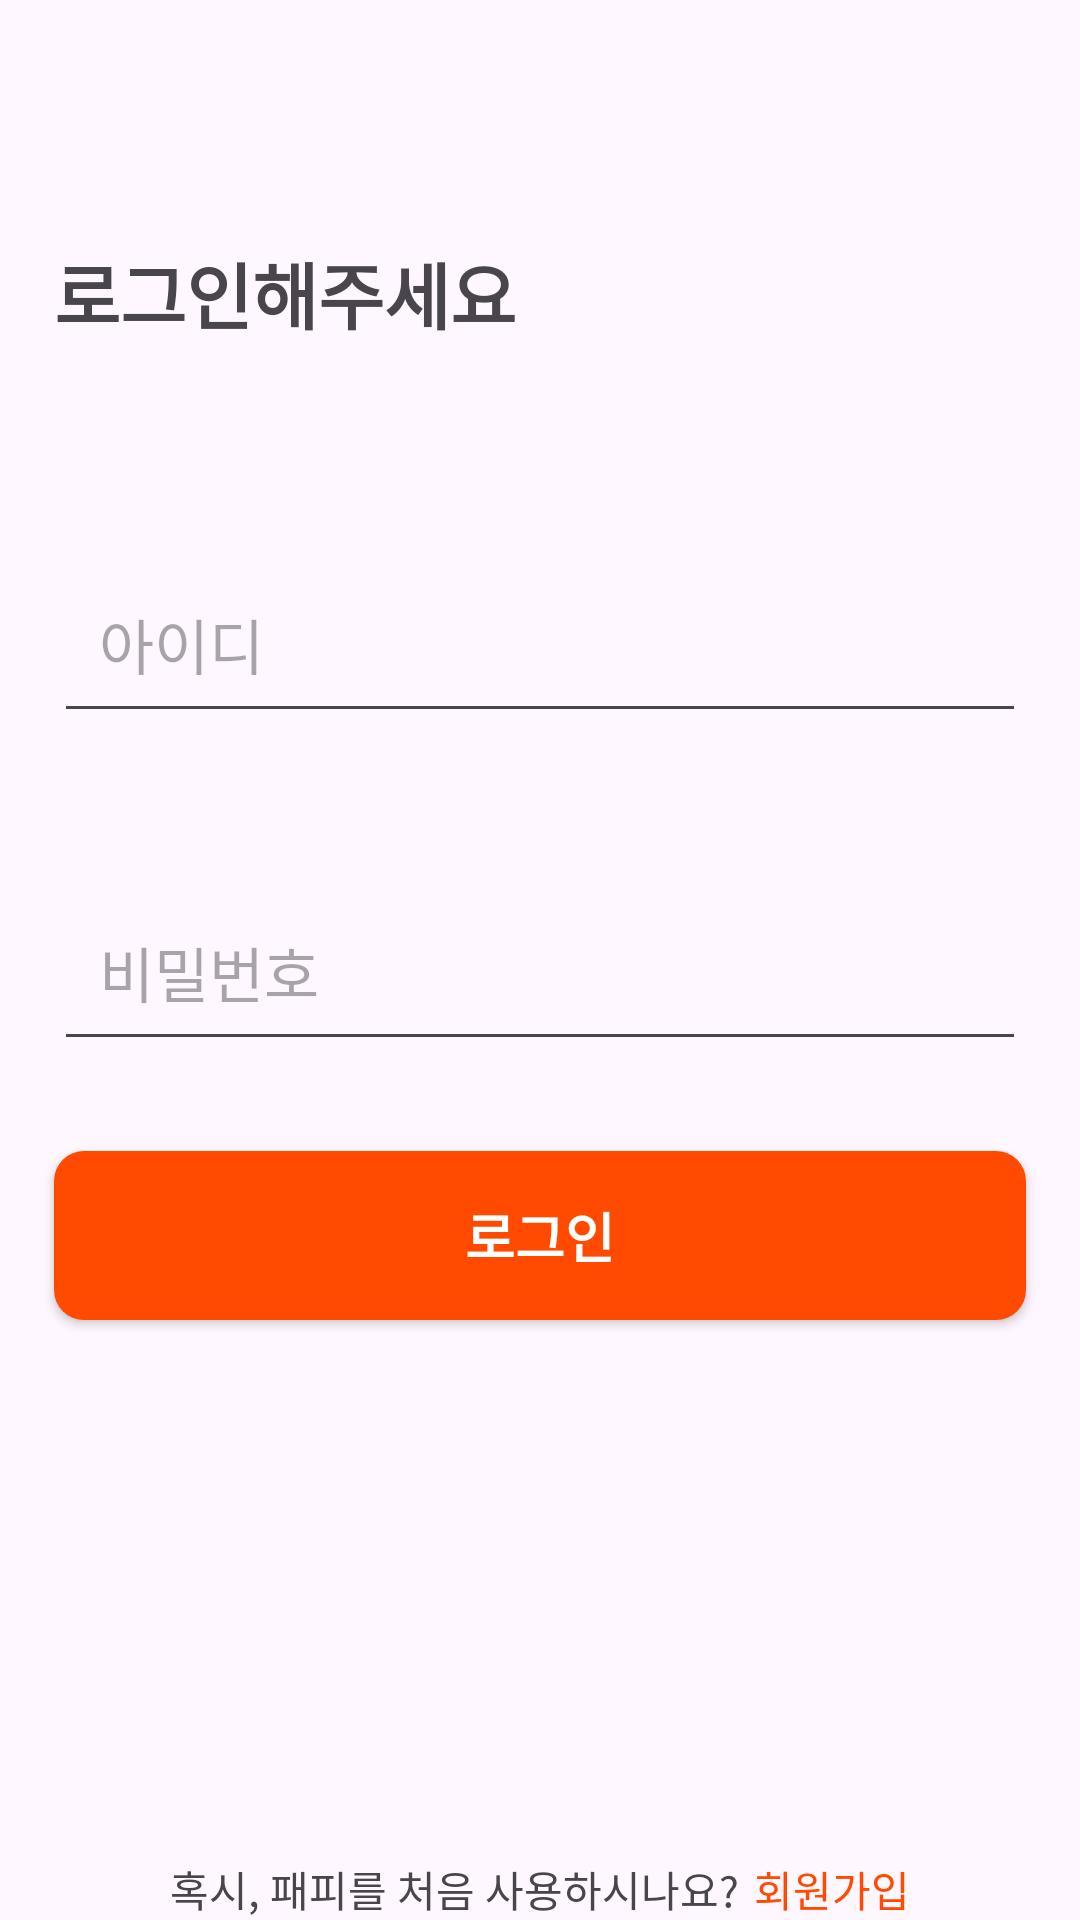

Here is an Android app screen rendered from its layout file. Give the layout XML and the strings, colors and styles it references.
<!-- AndroidManifest.xml: application theme Theme.Bind -->
<!-- res/layout/activity_main.xml -->
<?xml version="1.0" encoding="utf-8"?>
<androidx.constraintlayout.widget.ConstraintLayout xmlns:android="http://schemas.android.com/apk/res/android"
    xmlns:app="http://schemas.android.com/apk/res-auto"
    xmlns:tools="http://schemas.android.com/tools"
    android:layout_width="match_parent"
    android:layout_height="match_parent"
    tools:context=".MainActivity">

    <androidx.constraintlayout.widget.Guideline
        android:id="@+id/guideline_left"
        android:layout_width="wrap_content"
        android:layout_height="wrap_content"
        android:orientation="vertical"
        app:layout_constraintGuide_percent="0.05" />

    <androidx.constraintlayout.widget.Guideline
        android:id="@+id/guideline_right"
        android:layout_width="wrap_content"
        android:layout_height="wrap_content"
        android:orientation="vertical"
        app:layout_constraintGuide_percent="0.95" />

    <TextView
        android:id="@+id/textView"
        android:layout_width="wrap_content"
        android:layout_height="wrap_content"
        android:layout_marginTop="80dp"
        android:fontFamily="@font/pretendard_variable"
        android:text="로그인해주세요"
        android:textSize="24dp"
        android:textStyle="bold"
        app:layout_constraintStart_toStartOf="@+id/guideline_left"
        app:layout_constraintTop_toTopOf="parent"

        />

    <EditText
        android:id="@+id/edittext"
        android:layout_width="0dp"
        android:layout_height="wrap_content"
        android:hint="아이디"
        android:textSize="20dp"
        android:padding="15dp"
        android:layout_marginTop="70dp"
        app:layout_constraintEnd_toStartOf="@+id/guideline_right"
        app:layout_constraintStart_toStartOf="@+id/guideline_left"
        app:layout_constraintTop_toBottomOf="@+id/textView" />

    <EditText
        android:id="@+id/editText"
        android:layout_width="0dp"
        android:layout_height="wrap_content"
        android:layout_marginTop="50dp"
        android:hint="비밀번호"
        android:padding="15dp"
        android:textSize="20dp"
        app:layout_constraintEnd_toStartOf="@+id/guideline_right"
        app:layout_constraintStart_toStartOf="@+id/guideline_left"
        app:layout_constraintTop_toBottomOf="@+id/edittext" />

    <androidx.appcompat.widget.AppCompatButton
        android:id="@+id/btnLogin"
        android:layout_width="0dp"
        android:layout_height="wrap_content"
        android:layout_marginTop="30dp"
        android:padding="15dp"
        android:text="로그인"
        android:textColor="@color/white"
        android:textSize="18dp"
        android:background="@drawable/bg_rounded_btn"
        android:textStyle="bold"
        android:fontFamily="@font/pretendard_variable"
        app:layout_constraintEnd_toStartOf="@+id/guideline_right"
        app:layout_constraintStart_toStartOf="@+id/guideline_left"
        app:layout_constraintTop_toBottomOf="@+id/editText"
        />

    <LinearLayout
        android:layout_width="match_parent"
        android:layout_height="wrap_content"
        android:gravity="center"

        app:layout_constraintBottom_toBottomOf="parent"
        app:layout_constraintStart_toStartOf="parent"
        app:layout_constraintEnd_toEndOf="parent">

        <TextView
            android:textSize="14dp"
            android:fontFamily="@font/pretendard_variable"
            android:layout_width="wrap_content"
            android:layout_height="wrap_content"
            android:text="혹시, 패피를 처음 사용하시나요?"
            android:layout_marginEnd="5dp"
            />

        <TextView
            android:textSize="14dp"
            android:fontFamily="@font/pretendard_variable"
            android:textColor="@color/orange"
            android:layout_width="wrap_content"
            android:layout_height="wrap_content"
            android:text="회원가입"
            />

    </LinearLayout>

</androidx.constraintlayout.widget.ConstraintLayout>
<!-- resources referenced by this layout -->
<resources>
  <color name="orange">#FFFF4A00</color>
  <color name="white">#FFFFFFFF</color>
  <!-- drawable bg_rounded_btn (drawable) -->
  <?xml version="1.0" encoding="utf-8"?>
  <shape xmlns:android="http://schemas.android.com/apk/res/android">
      <corners android:radius="10dp"/>
      <solid android:color="@color/black"/>
      <solid android:color="@color/orange"/>
  </shape>
  <style name="Theme.Bind" parent="Base.Theme.Bind" />
  <color name="black">#FF000000</color>
  <style name="Base.Theme.Bind" parent="Theme.Material3.DayNight.NoActionBar">
          
          
      </style>
</resources>
